Run: headless pygame with SDL's dummy video driver; simulated clock (each Clock.tick advances the game by its frame time, no real sleeping); random seed 0; keys injected as events and as key.get_pressed() state; mouse plan: one left click at the window centre at the start of phase 2, then a move to the lower-right quarter at the start of phase 3.
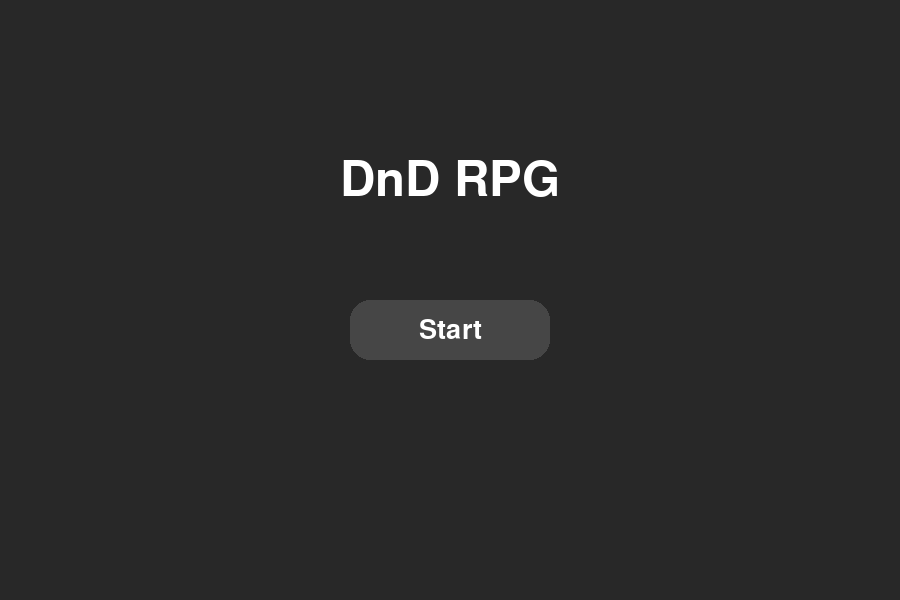
Frame 1 of 4 · flips 1–60 · no input
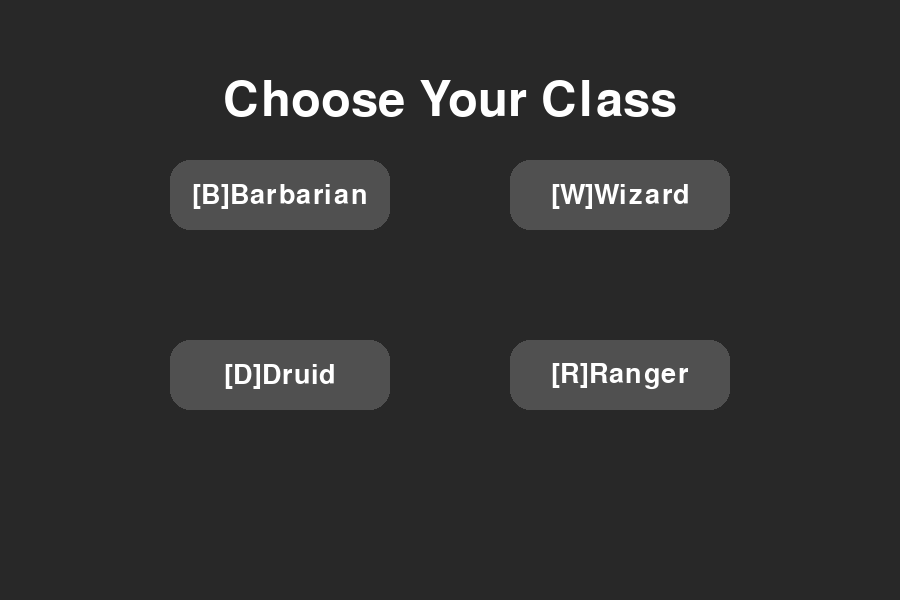
Frame 2 of 4 · flips 61–180 · clicked the window centre · tapped SPACE, RETURN · held RIGHT (→), D
Frame 3 of 4 · flips 181–300 · moved the mouse to the lower-right quarter · held DOWN (↓), S · screen unchanged from frame 2, image omitted
Frame 4 of 4 · flips 301–420 · held LEFT (←), A, UP (↑), W · screen unchanged from frame 3, image omitted

The pygame program that drew these frames:

import pygame
import random

pygame.init()

WIDTH, HEIGHT = 900, 600
screen = pygame.display.set_mode((WIDTH, HEIGHT))
pygame.display.set_caption("DND Battle Prototype")
title_font = pygame.font.SysFont("segoeuiemoji", 72)
button_font = pygame.font.SysFont("segoeuiemoji", 40)

game_state =  "title"
selected_class = None

enemy_waiting = False

player_has_acted = False

start_button = pygame.Rect(350, 300, 200, 60)

classes = [
    {
        "name": "Barbarian",
        "emoji": "[B]",
        "hp": 140,
        "rect": pygame.Rect(170, 160, 220, 70)
    },
    {
        "name": "Wizard",
        "emoji": "[W]",
        "hp": 80,
        "rect": pygame.Rect(510, 160, 220, 70)
    },
    {
        "name": "Druid",
        "emoji": "[D]",
        "hp": 100,
        "rect": pygame.Rect(170, 340, 220, 70)
    },
    {
        "name": "Ranger",
        "emoji": "[R]",
        "hp": 90,
        "rect": pygame.Rect(510, 340, 220, 70)
    }
]

class_attacks = {
    
    "Barbarian": [
        {"name": "Slash", "damage": 10, "accuracy": 90, "crit_chance": 10},
        {"name": "Slam", "damage": 18, "accuracy": 65, "crit_chance": 20},
        {"name": "Pierce", "damage": 14, "accuracy": 80, "crit_chance": 15}
    ],
  
    "Wizard": [
        {"name": "Fireball", "damage": 12, "accuracy": 85, "crit_chance": 15},
        {"name": "Shock", "damage": 9, "accuracy": 95, "crit_chance": 5},
        {"name": "Ice Knife", "damage": 15, "accuracy": 75, "crit_chance": 20}
    ],

    "Druid": [
        {"name": "Vine Whip", "damage": 11, "accuracy": 90, "crit_chance": 10},
        {"name": "Nature Blast", "damage": 17, "accuracy": 70, "crit_chance": 20},
        {"name": "Root Strike", "damage": 12, "accuracy": 85, "crit_chance": 10}
    ],

    "Ranger": [
        {"name": "Arrow", "damage": 10, "accuracy": 95, "crit_chance": 10},
        {"name": "Ice Arrow", "damage": 13, "accuracy": 85, "crit_chance": 15},
        {"name": "Power Shot", "damage": 17, "accuracy": 65, "crit_chance": 25}
    ]
}

enemy_attacks = [
    {"name": "Claw", "damage": 8, "accuracy": 90, "crit_chance": 5},
    {"name": "Bite", "damage": 12, "accuracy": 70, "crit_chance": 10},
    {"name": "Stab", "damage": 22, "accuracy": 80, "crit_chance": 20}
]

player_max_hp = 100
enemy_max_hp = 100

enemy_name = "Goblin"
enemy_hp = 100

winner_text = ""

current_turn = "player"

player_log = ""
enemy_log = ""

running = True
while running:
    screen.fill((40, 40, 40))
    mouse_pos = pygame.mouse.get_pos()

    if game_state == "title":

        title_text = title_font.render("DnD RPG", True, (255, 255, 255))
        title_rect = title_text.get_rect(center=(WIDTH // 2, 180))
        screen.blit(title_text, title_rect)

        button_colour = (70, 70, 70)
        button_rect = start_button

        if start_button.collidepoint(mouse_pos):
            button_colour = (100, 100, 100)

            button_rect = pygame.Rect(
                start_button.x - 10,
                start_button.y - 5,
                start_button.width + 20,
                start_button.height + 10
            )

        pygame.draw.rect(screen, button_colour, button_rect, border_radius=20)

        button_text = button_font.render("Start", True, (255, 255, 255))
        button_text_rect = button_text.get_rect(center=button_rect.center)
        screen.blit(button_text, button_text_rect)

    elif game_state == "class_select":

        title_text = title_font.render("Choose Your Class", True, (255, 255, 255))
        title_rect = title_text.get_rect(center=(WIDTH // 2, 100))
        screen.blit(title_text, title_rect)

        for c in classes:

            rect = c["rect"]

            is_hovered = rect.collidepoint(mouse_pos)

            if is_hovered:
                draw_rect = pygame.Rect(
                    rect.x - 15,
                    rect.y - 10,
                    rect.width + 30,
                    rect.height + 20
                )
                colour = (110, 110, 110)
            else:
                draw_rect = rect
                
            if current_turn != "player":
                colour = (50, 50, 50)
            else:
                colour = (80, 80, 80)

            pygame.draw.rect(screen, colour, draw_rect, border_radius=20)

            text = button_font.render(
                c["emoji"] + "" + c["name"],
                True,
                (255, 255, 255)
            )

            text_rect = text.get_rect(center=draw_rect.center)

            screen.blit(text, text_rect)

    elif game_state == "battle":

        # PLAYER SECTION
    
        player_text = title_font.render(
            selected_class,
            True,
            (255,255,255)
        )
    
        screen.blit(player_text, (80, 80))
    
        # PLAYER HP BAR
    
        pygame.draw.rect(screen, (80,80,80), (80, 170, 250, 30), border_radius=10)
    
        player_bar_width = (player_hp / player_max_hp) * 250

        pygame.draw.rect(
            screen,
            (50, 200, 50),
            (80, 170, player_bar_width, 30),
            border_radius = 10
        )
    
        hp_text = button_font.render(
            str(player_hp) + " HP",
            True,
            (255,255,255)
        )

        hp_rect = hp_text.get_rect(center=(205, 185))
    
        screen.blit(hp_text, hp_rect)
    
        # ENEMY SECTION
    
        enemy_text = title_font.render(
            enemy_name,
            True,
            (255,255,255)
        )
    
        enemy_rect = enemy_text.get_rect(topright=(820, 80))
    
        screen.blit(enemy_text, enemy_rect)
    
        # ENEMY HP BAR
    
        pygame.draw.rect(screen, (80,80,80), (570, 170, 250, 30), border_radius=10)
    
        enemy_bar_width = (enemy_hp / enemy_max_hp) * 250
        
        pygame.draw.rect(
            screen,
            (200,50,50),
            (570, 170, enemy_bar_width, 30),
            border_radius=10
        )
    
        enemy_hp_text = button_font.render(
            str(enemy_hp) + " HP",
            True,
            (255,255,255)
        )

        enemy_hp_rect = enemy_hp_text.get_rect(center=(695, 185))
        
        screen.blit(enemy_hp_text, enemy_hp_rect)

        current_attacks = class_attacks[selected_class]

        for i, attack in enumerate(current_attacks):
        
            attack_rect = pygame.Rect(
                90 + (i * 260),
                500,
                220,
                60
            )
        
            color = (80,80,80)
        
            if attack_rect.collidepoint(mouse_pos):
                color = (110,110,110)
        
            pygame.draw.rect(
                screen,
                color,
                attack_rect,
                border_radius=20
            )
        
            attack_text = button_font.render(
                attack["name"],
                True,
                (255,255,255)
            )
        
            attack_text_rect = attack_text.get_rect(
                center=attack_rect.center
            )
        
            screen.blit(attack_text, attack_text_rect)

        player_log_text = button_font.render(player_log, True, (255, 255, 255))
        enemy_log_text = button_font.render(enemy_log, True, (255, 255, 255))

        screen.blit(player_log_text, (WIDTH//2 - player_log_text.get_width()//2, 380))
        screen.blit(enemy_log_text, (WIDTH//2 - enemy_log_text.get_width()//2, 420))

        if winner_text != "":

            win_text = title_font.render(
                winner_text,
                True,
                (255, 255, 0)
            )

            win_rect = win_text.get_rect(
                center=(WIDTH // 2, HEIGHT // 2)
            )

            screen.blit(win_text, win_rect)

        message_text = button_font.render(
            player_log,
            True,
            (255, 255, 255)
        )

        message_rect = message_text.get_rect(
            center=(WIDTH // 2, 440)
        )

        screen.blit(message_text, message_rect)

        if enemy_waiting and current_turn == "enemy":
            if pygame.time.get_ticks() - enemy_start_time > 600:

                attack = random.choice(enemy_attacks)
            
                hit_roll = random.randint(1, 100)
                
                if hit_roll <= attack["accuracy"]:
                
                    damage = attack["damage"]
                    
                    crit_roll = random.randint(1, 100)
                    
                    if crit_roll <= attack["crit_chance"]:
                        damage *= 2
                        enemy_log = "Enemy CRIT With " + attack["name"]
                    else:
                        enemy_log = "Enemy Used " + attack["name"]
        
                    player_hp -= damage
                    player_hp = max(0, player_hp)
        
                else:
                    enemy_log = "Enemy Missed!"

                enemy_waiting = False
                current_turn = "player"
                player_has_acted = False

    for event in pygame.event.get():
        
        if event.type == pygame.QUIT:
            running = False
            
        if event.type == pygame.MOUSEBUTTONDOWN:

            if game_state == "title":

                if start_button.collidepoint(event.pos):
                    game_state = "class_select"
                    pygame.time.delay(150)

            if game_state == "class_select":

                for c in classes:

                    if c["rect"].collidepoint(event.pos):

                        selected_class = c["name"]

                        player_max_hp = c["hp"]
                        player_hp = player_max_hp

                        game_state = "battle"

            if game_state == "battle":

                if game_state == "battle" and current_turn == "player" and not player_has_acted:
            
                    current_attacks = class_attacks[selected_class]
            
                    for i, attack in enumerate(current_attacks):
            
                        attack_rect = pygame.Rect(
                            90 + (i * 260),
                            500,
                            220,
                            60
                        )
            
                        if attack_rect.collidepoint(event.pos):
            
                            hit_roll = random.randint(1, 100)

                            if hit_roll <= attack["accuracy"]:
                            
                                damage = attack["damage"]
                            
                                crit_roll = random.randint(1, 100)
                            
                                if crit_roll <= attack["crit_chance"]:
                            
                                    damage *= 2
                            
                                    player_log = (
                                        attack["name"] +
                                        " CRIT for " +
                                        str(damage)
                                    )
                            
                                else:
                            
                                    player_log = (
                                        attack["name"] +
                                        " hit for " +
                                        str(damage)
                                    )
                            
                                enemy_hp -= damage
                            
                                enemy_hp = max(0, enemy_hp)
                            
                            else:
                            
                                battle_message = (
                                    attack["name"] +
                                    " MISSED!"
                                )
            
                            if enemy_hp == 0:
            
                                winner_text = "You Win"
            
                            else:
            
                                player_has_acted = True
                                current_turn = "enemy"
                                enemy_waiting = True
                                enemy_start_time = pygame.time.get_ticks()
    
    pygame.display.flip()

pygame.quit()
